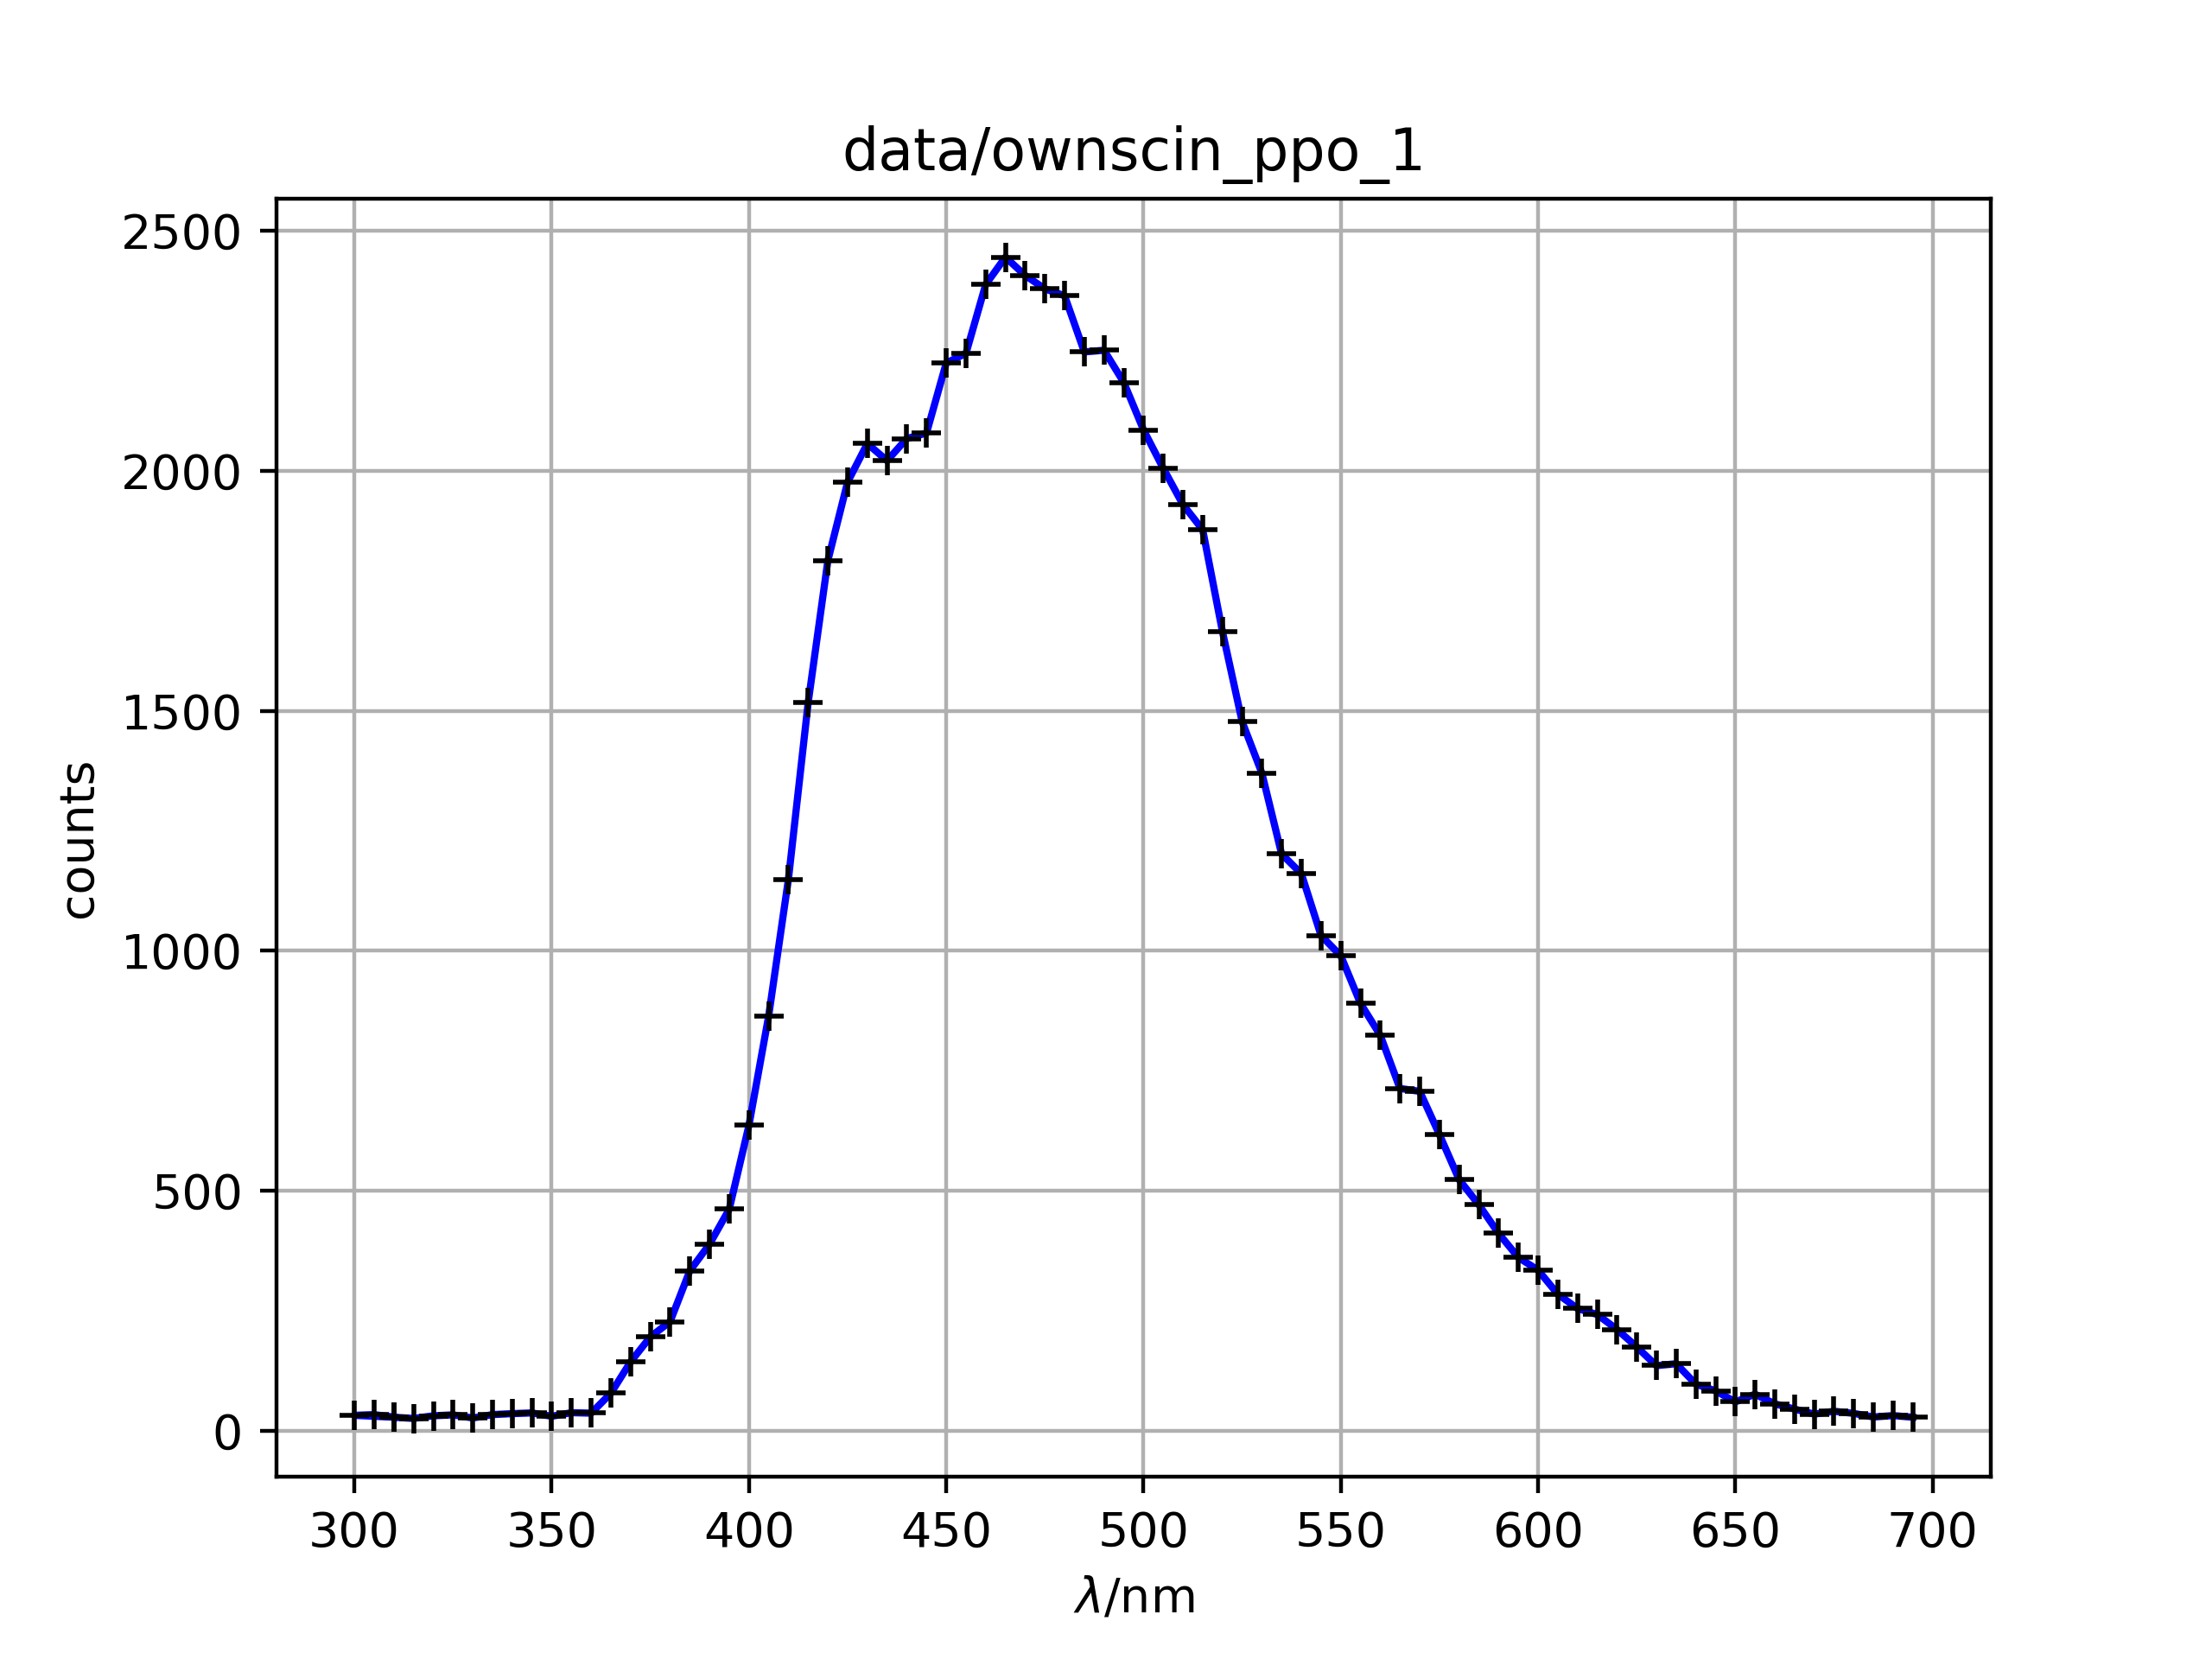

Source data for this figure (header and first rows):
310.0; 28.0
300.0; 32.0
305.0; 33.5
310.0; 28.0
315.0; 25.5
320.0; 31.0
325.0; 33.0
330.0; 26.5
335.0; 33.5
340.0; 35.5
345.0; 37.0
350.0; 30.0
355.0; 37.5
360.0; 36.5
365.0; 78.0
370.0; 143.5
375.0; 195.5
380.0; 227.0
385.0; 333.0
390.0; 388.5
395.0; 461.5
400.0; 636.5
405.0; 864.5
410.0; 1149
415.0; 1516
420.0; 1813
425.0; 1976
430.0; 2056
435.0; 2021
440.0; 2067
445.0; 2078
450.0; 2224
455.0; 2244
460.0; 2388
465.0; 2445
470.0; 2407
475.0; 2379
480.0; 2364
485.0; 2248
490.0; 2251
495.0; 2184
500.0; 2085
505.0; 2005
510.0; 1930
515.0; 1877
520.0; 1665
525.0; 1477
530.0; 1370
535.0; 1202
540.0; 1160
545.0; 1032
550.0; 989.5
555.0; 890.0
560.0; 824.0
565.0; 713.0
570.0; 707.0
575.0; 617.0
580.0; 523.0
585.0; 470.5
590.0; 411.0
595.0; 361.0
... 20 more rows
